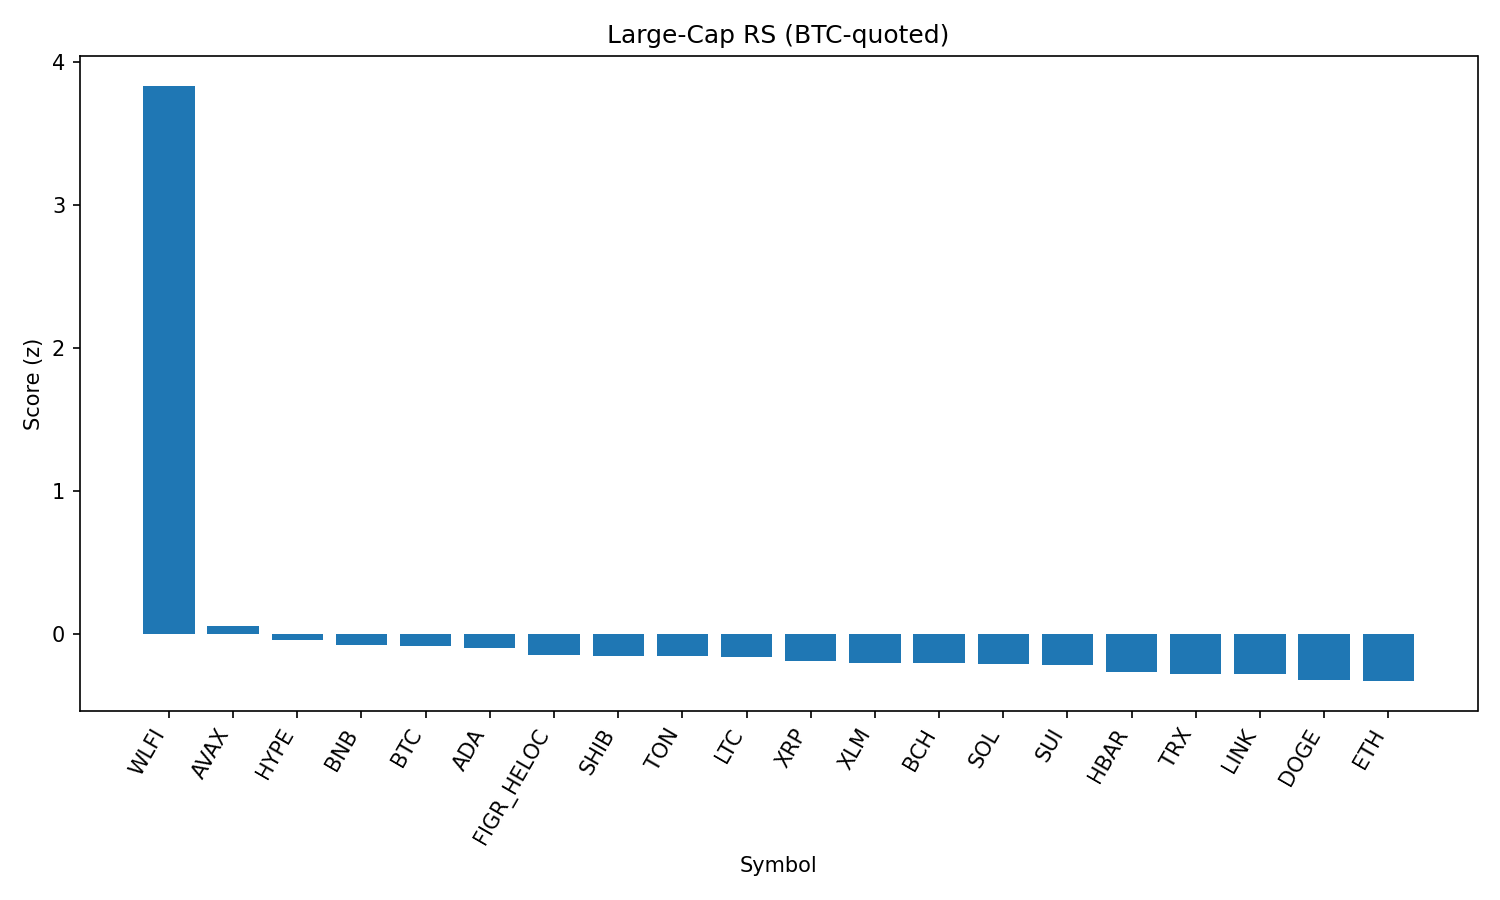

Source data for this figure (header and first rows):
rank, name, symbol, price_btc, price_usd, pct_1h_btc, pct_24h_btc, pct_7d_btc, market_cap_rank, market_cap_usd, volume_usd, score
1, World Liberty Financial, WLFI, 2.15e-06, 0.2379, 5.643, 30.28, 0.0, 33, 6477106308, 1174017255, 3.833
2, Avalanche, AVAX, 0.0002225, 24.61, 0.1672, 1.439, 1.289, 23, 10387038207, 268043652, 0.06125
3, Hyperliquid, HYPE, 0.0004236, 46.83, 0.008164, -0.9458, 3.78, 17, 12678143716, 185720945, -0.03706
4, BNB, BNB, 0.007827, 865.4, 0.07869, 1.082, -0.8762, 5, 120507172147, 958369009, -0.07463
5, Bitcoin, BTC, 1.0, 110554, 0.0, 0.0, 0.0, 1, 2201534587419, 19195449963, -0.07981
6, Cardano, ADA, 7.49e-06, 0.8277, 0.2976, 0.04228, -2.362, 11, 30225735388, 860442699, -0.09772
7, Figure Heloc, FIGR_HELOC, 9.04e-06, 1.0, 0.1061, -0.1382, -1.149, 18, 12245407396, 316326, -0.1441
8, Shiba Inu, SHIB, 1.11716e-10, 1.235e-05, 0.139, 0.2762, -2.2, 31, 7280248383, 101835790, -0.1483
9, Toncoin, TON, 2.787e-05, 3.08, 0.1972, 0.5267, -3.2, 30, 7913145687, 98919788, -0.1493
10, Litecoin, LTC, 0.00102, 112.8, -0.162, 1.148, -0.3837, 28, 8602151182, 272673650, -0.1551
11, XRP, XRP, 2.551e-05, 2.82, 0.02641, 0.263, -2.193, 4, 168160235812, 1583854044, -0.1879
12, Stellar, XLM, 3.24e-06, 0.3586, 0.06752, 0.1373, -2.64, 22, 11379848429, 89800284, -0.2024
13, Bitcoin Cash, BCH, 0.005415, 598.7, -0.5553, -2.234, 7.286, 20, 11939749963, 409722730, -0.2032
14, Solana, SOL, 0.001833, 202.6, 0.03986, -0.1219, -2.429, 6, 109857301559, 3021813534, -0.2047
15, Sui, SUI, 3.048e-05, 3.37, -0.1383, -0.3757, -0.15, 19, 12024749092, 452196868, -0.2173
16, Hedera, HBAR, 1.98e-06, 0.2185, 0.05748, 0.8681, -5.116, 25, 9253135082, 91282932, -0.2628
17, TRON, TRX, 2.96e-06, 0.3273, 0.2404, -0.9788, -5.044, 10, 30903798874, 1867495546, -0.2746
18, Chainlink, LINK, 0.0002028, 22.42, 0.1859, 0.7231, -6.691, 13, 15195408849, 488738070, -0.2762
19, Dogecoin, DOGE, 1.96e-06, 0.2164, -0.1749, 0.1173, -3.083, 9, 32639503425, 1002065239, -0.3164
20, Ethereum, ETH, 0.03885, 4295, -0.07988, -0.06182, -5.391, 2, 518520413802, 14501928691, -0.3268
21, Cronos, CRO, 2.39e-06, 0.2648, 0.3222, -1.91, -12.74, 26, 8907793314, 60785820, -0.5965
